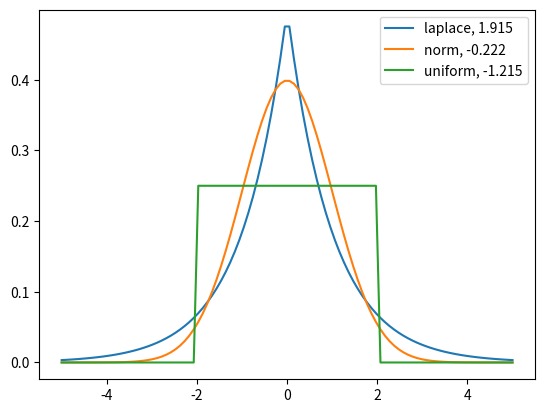

Python code for this plot:
from scipy.stats import norm, kurtosis
import matplotlib.pyplot as plt
import scipy.stats as stats
from scipy.stats import kurtosis
import numpy as np

x = np.linspace(-5, 5, 100)
ax = plt.subplot()
dist_names = ['laplace', 'norm', 'uniform']

print (stats)

for dist_name in dist_names:
    if dist_name == 'uniform':
        dist = getattr(stats, dist_name)(loc=-2, scale=4)
    else:
        dist = getattr(stats, dist_name)
    print (dist)
    data = dist.rvs(size=1000)
    kur = kurtosis(data, fisher=True)
    y = dist.pdf(x)
    ax.plot(x, y, label="{}, {}".format(dist_name, round(kur, 3)))
    ax.legend()
plt.show()
